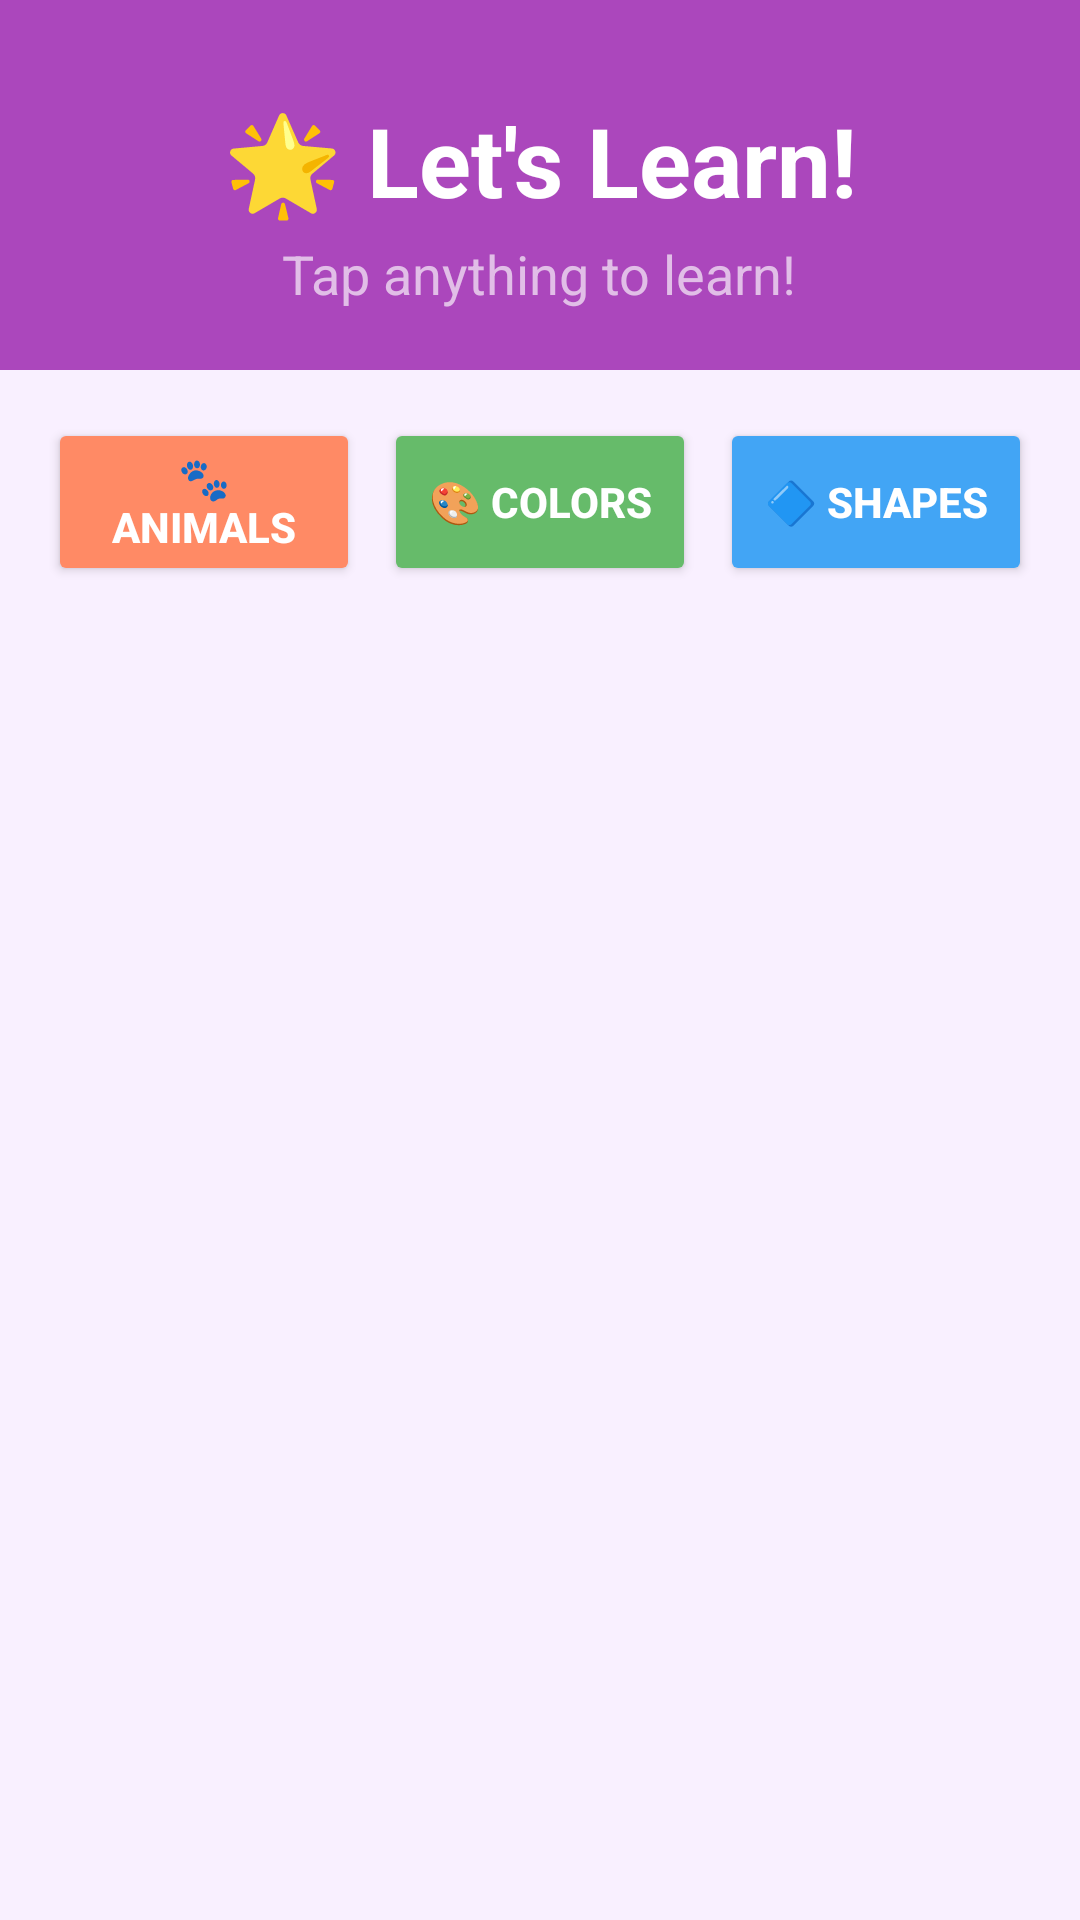

The Android layout XML behind this screen, and the referenced resources:
<!-- AndroidManifest.xml: application theme Theme.ToddlerLearn -->
<!-- res/layout/activity_main.xml -->
<?xml version="1.0" encoding="utf-8"?>
<LinearLayout xmlns:android="http://schemas.android.com/apk/res/android"
    android:layout_width="match_parent"
    android:layout_height="match_parent"
    android:orientation="vertical"
    android:background="@color/bg_main">

    
    <LinearLayout
        android:layout_width="match_parent"
        android:layout_height="wrap_content"
        android:background="@color/bg_header"
        android:gravity="center"
        android:paddingTop="32dp"
        android:paddingBottom="20dp"
        android:paddingHorizontal="16dp"
        android:orientation="vertical">

        <TextView
            android:id="@+id/tvTitle"
            android:layout_width="wrap_content"
            android:layout_height="wrap_content"
            android:text="🌟 Let's Learn!"
            android:textSize="32sp"
            android:textStyle="bold"
            android:textColor="@color/white" />

        <TextView
            android:id="@+id/tvSubtitle"
            android:layout_width="wrap_content"
            android:layout_height="wrap_content"
            android:text="@string/tap_to_learn"
            android:textSize="18sp"
            android:textColor="#FFE1BEE7"
            android:layout_marginTop="4dp"/>

    </LinearLayout>

    
    <LinearLayout
        android:id="@+id/layoutCategories"
        android:layout_width="match_parent"
        android:layout_height="wrap_content"
        android:orientation="horizontal"
        android:gravity="center"
        android:paddingHorizontal="12dp"
        android:paddingVertical="16dp"
        android:layout_marginBottom="4dp">

        <Button
            android:id="@+id/btnAnimals"
            android:layout_width="0dp"
            android:layout_height="56dp"
            android:layout_weight="1"
            android:layout_marginHorizontal="4dp"
            android:text="🐾 Animals"
            android:textSize="14sp"
            android:textStyle="bold"
            android:backgroundTint="@color/cat_animals"
            android:textColor="@color/white"
            android:cornerRadius="16dp" />

        <Button
            android:id="@+id/btnColors"
            android:layout_width="0dp"
            android:layout_height="56dp"
            android:layout_weight="1"
            android:layout_marginHorizontal="4dp"
            android:text="🎨 Colors"
            android:textSize="14sp"
            android:textStyle="bold"
            android:backgroundTint="@color/cat_colors"
            android:textColor="@color/white" />

        <Button
            android:id="@+id/btnShapes"
            android:layout_width="0dp"
            android:layout_height="56dp"
            android:layout_weight="1"
            android:layout_marginHorizontal="4dp"
            android:text="🔷 Shapes"
            android:textSize="14sp"
            android:textStyle="bold"
            android:backgroundTint="@color/cat_shapes"
            android:textColor="@color/white" />

    </LinearLayout>

    
    <androidx.recyclerview.widget.RecyclerView
        android:id="@+id/recyclerView"
        android:layout_width="match_parent"
        android:layout_height="0dp"
        android:layout_weight="1"
        android:paddingHorizontal="8dp"
        android:paddingBottom="8dp"
        android:clipToPadding="false" />

</LinearLayout>
<!-- resources referenced by this layout -->
<resources>
  <color name="bg_header">#FFAB47BC</color>
  <color name="bg_main">#FFF9F0FF</color>
  <color name="cat_animals">#FFFF8A65</color>
  <color name="cat_colors">#FF66BB6A</color>
  <color name="cat_shapes">#FF42A5F5</color>
  <color name="white">#FFFFFFFF</color>
  <string name="tap_to_learn">Tap anything to learn!</string>
  <style name="Theme.ToddlerLearn" parent="Theme.MaterialComponents.DayNight.NoActionBar">
          <item name="colorPrimary">@color/purple_500</item>
          <item name="colorPrimaryVariant">@color/purple_700</item>
          <item name="colorOnPrimary">@color/white</item>
          <item name="colorSecondary">@color/teal_200</item>
          <item name="colorSecondaryVariant">@color/teal_700</item>
          <item name="colorOnSecondary">@color/black</item>
          <item name="android:statusBarColor">@color/bg_header</item>
      </style>
  <color name="purple_500">#FF6200EE</color>
  <color name="purple_700">#FF3700B3</color>
  <color name="teal_200">#FF03DAC5</color>
  <color name="teal_700">#FF018786</color>
  <color name="black">#FF000000</color>
</resources>
